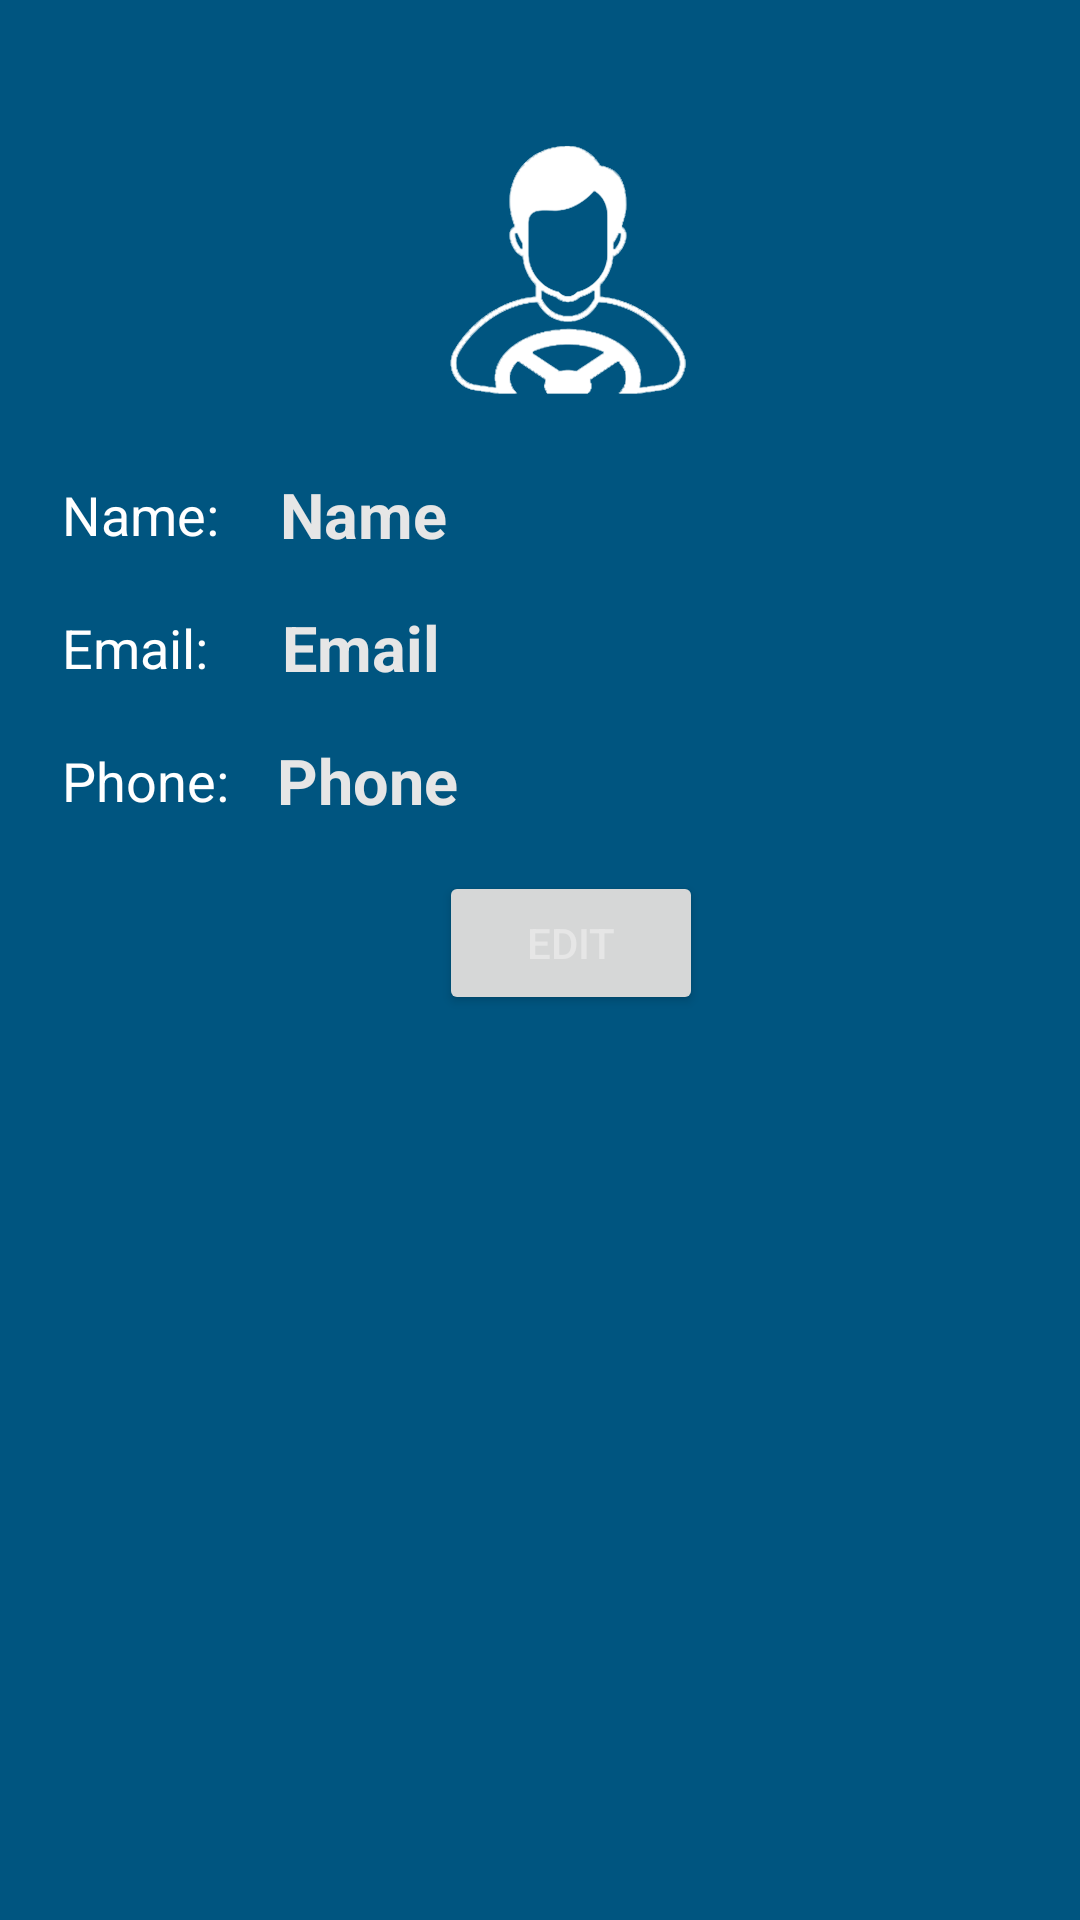

Here is an Android app screen rendered from its layout file. Give the layout XML and the strings, colors and styles it references.
<!-- AndroidManifest.xml: application theme Theme.TODAMaC -->
<!-- res/layout/activity_customer_profile.xml -->
<?xml version="1.0" encoding="utf-8"?>
<androidx.appcompat.widget.LinearLayoutCompat
    xmlns:android="http://schemas.android.com/apk/res/android"
    xmlns:app="http://schemas.android.com/apk/res-auto"
    xmlns:tools="http://schemas.android.com/tools"
    android:layout_width="match_parent"
    android:layout_height="match_parent"
    tools:context=".Customer.CustomerProfile"
    android:orientation="vertical"
    android:paddingLeft="10pt"
    android:background="@color/night_blue">

    
    <ImageView
        android:layout_marginTop="20pt"
        android:id="@+id/profile_picture"
        android:layout_width="300px"
        android:layout_height="300px"
        android:layout_gravity="center_horizontal"
        android:src="@drawable/seedriver" />

    
    <LinearLayout
        android:layout_width="match_parent"
        android:layout_height="wrap_content"
        android:layout_marginTop="16dp"
        android:orientation="horizontal"
        android:gravity="center_vertical">

        <TextView
            android:id="@+id/name_label_text_view"
            android:layout_width="wrap_content"
            android:layout_height="wrap_content"
            android:text="Name: "
            android:textColor="@color/white"
            android:textSize="18sp"/>

        <TextView
            android:id="@+id/fullname_text_view"
            android:layout_width="wrap_content"
            android:layout_height="wrap_content"
            android:hint="Name"
            android:textSize="21sp"
            android:textStyle="bold"
            android:textColor="@color/nice_white"
            android:textColorHint="@color/nice_white"
            android:layout_marginStart="16dp" />

    </LinearLayout>

    
    <LinearLayout
        android:layout_width="match_parent"
        android:layout_height="wrap_content"
        android:layout_marginTop="16dp"
        android:orientation="horizontal"
        android:gravity="center_vertical">

        <TextView
            android:id="@+id/email_label_text_view"
            android:layout_width="wrap_content"
            android:layout_height="wrap_content"
            android:text="Email:  "
            android:textColor="@color/white"
            android:textSize="18sp"/>

        <TextView
            android:id="@+id/email_text_view"
            android:layout_width="wrap_content"
            android:layout_height="wrap_content"
            android:hint="Email"
            android:textSize="21sp"
            android:textStyle="bold"
            android:textColor="@color/nice_white"
            android:textColorHint="@color/nice_white"
            android:layout_marginStart="16dp"/>

    </LinearLayout>

    
    <LinearLayout
        android:layout_width="match_parent"
        android:layout_height="wrap_content"
        android:layout_marginTop="16dp"
        android:orientation="horizontal"
        android:gravity="center_vertical">

        <TextView
            android:id="@+id/phone_label_text_view"
            android:layout_width="wrap_content"
            android:layout_height="wrap_content"
            android:text="Phone:"
            android:textColor="@color/white"
            android:textSize="18sp"/>

        <TextView
            android:id="@+id/phone_text_view"
            android:layout_width="wrap_content"
            android:layout_height="wrap_content"
            android:hint="Phone"
            android:textSize="21sp"
            android:textStyle="bold"
            android:textColor="@color/nice_white"
            android:textColorHint="@color/nice_white"
            android:layout_marginStart="16dp"/>

    </LinearLayout>

    
    <Button
        android:id="@+id/edit_profile_button"
        android:layout_width="wrap_content"
        android:layout_height="wrap_content"
        android:text="Edit"
        android:textColor="@color/nice_white"
        android:layout_gravity="center_horizontal"
        android:layout_marginTop="16dp" />

</androidx.appcompat.widget.LinearLayoutCompat>
<!-- resources referenced by this layout -->
<resources>
  <color name="nice_white">#e6e6e6</color>
  <color name="night_blue">#005580</color>
  <color name="white">#FFFFFFFF</color>
  <!-- drawable seedriver: png bitmap (drawable-v24, 174712 bytes) -->
  <style name="Theme.TODAMaC" parent="Theme.MaterialComponents.DayNight.DarkActionBar">
          
          <item name="colorPrimary">@color/night_blue</item>
          <item name="colorPrimaryVariant">@color/purple_700</item>
          <item name="colorOnPrimary">@color/white</item>
          
          <item name="colorSecondary">@color/teal_200</item>
          <item name="colorSecondaryVariant">@color/teal_700</item>
          <item name="colorOnSecondary">@color/black</item>
          
          <item name="android:statusBarColor">?attr/colorPrimaryVariant</item>
          
      </style>
  <color name="purple_700">#FF3700B3</color>
  <color name="teal_200">#FF03DAC5</color>
  <color name="teal_700">#FF018786</color>
  <color name="black">#FF000000</color>
</resources>
